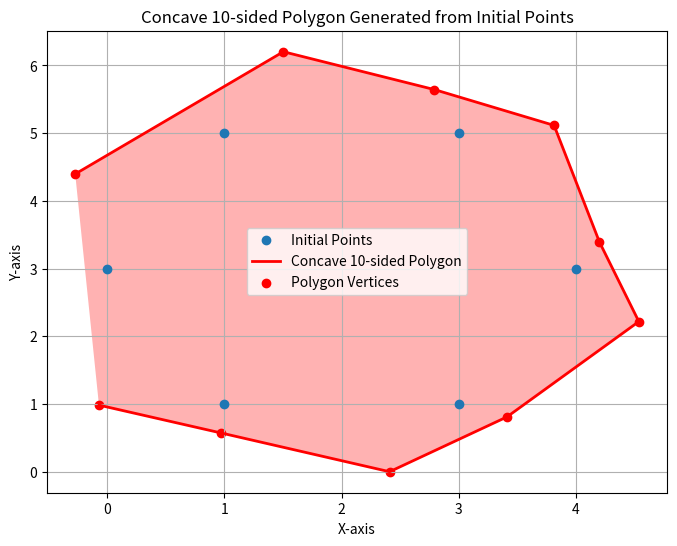

The matplotlib source for this figure:
import numpy as np
import matplotlib.pyplot as plt
from scipy.spatial import ConvexHull
from scipy.optimize import minimize

def interpolate_points(points, num_sides):
    current_sides = len(points)
    if current_sides >= num_sides:
        raise ValueError("Number of initial points must be less than the desired number of sides.")
    
    interpolated_points = []
    new_points_needed = num_sides - current_sides
    
    # Generate interpolated points
    for i in range(current_sides):
        interpolated_points.append(points[i])
        next_point_idx = (i + 1) % current_sides
        segment_length = (new_points_needed + current_sides - 1) // current_sides
        for j in range(1, segment_length + 1):
            ratio = j / (segment_length + 1)
            new_point = points[i] + ratio * (points[next_point_idx] - points[i])
            interpolated_points.append(new_point)
            new_points_needed -= 1
            if new_points_needed <= 0:
                break
    
    return np.array(interpolated_points)

def angle_between(v1, v2):
    """Calculate the angle between two vectors in degrees."""
    cos_theta = np.dot(v1, v2) / (np.linalg.norm(v1) * np.linalg.norm(v2))
    angle = np.arccos(np.clip(cos_theta, -1.0, 1.0))
    return np.degrees(angle)

def enforce_concavity(polygon_points, concave_angle):
    """Adjusts points to enforce concavity at certain vertices."""
    for i in range(len(polygon_points)):
        prev_point = polygon_points[i - 1]
        current_point = polygon_points[i]
        next_point = polygon_points[(i + 1) % len(polygon_points)]
        
        v1 = current_point - prev_point
        v2 = next_point - current_point
        angle = angle_between(v1, v2)
        
        # If the angle is less than the desired concave angle, adjust the points
        if angle < concave_angle:
            adjustment_vector = 0.5 * (v1 + v2)
            polygon_points[i] -= 0.5 * adjustment_vector  # Move the point inward to increase the concavity
            
    return polygon_points

def scale_polygon(polygon_points, scaling_factor):
    """Scale the polygon outward from its centroid."""
    centroid = np.mean(polygon_points, axis=0)
    scaled_points = centroid + scaling_factor * (polygon_points - centroid)
    return scaled_points

def is_point_inside_polygon(point, polygon):
    """Check if a point is inside a polygon using the ray-casting algorithm."""
    x, y = point
    n = len(polygon)
    inside = False
    p1x, p1y = polygon[0]
    for i in range(n + 1):
        p2x, p2y = polygon[i % n]
        if min(p1y, p2y) < y <= max(p1y, p2y):
            if x <= max(p1x, p2x):
                if p1y != p2y:
                    xinters = (y - p1y) * (p2x - p1x) / (p2y - p1y) + p1x
                if p1x == p2x or x <= xinters:
                    inside = not inside
        p1x, p1y = p2x, p2y
    return inside

def expand_polygon_to_include_points(polygon_points, initial_points):
    """Expand the polygon until all initial points are inside the polygon."""
    scaling_factor = 1.0
    while not all(is_point_inside_polygon(point, polygon_points) for point in initial_points):
        scaling_factor += 0.1
        polygon_points = scale_polygon(polygon_points, scaling_factor)
    return polygon_points

def create_concave_polygon(initial_points, num_sides, concave_angle=150):
    # Generate interpolated points
    polygon_points = interpolate_points(initial_points, num_sides)
    
    # Random perturbations to ensure points are not collinear
    perturbation_strength = 0.1
    perturbed_points = polygon_points + np.random.uniform(-perturbation_strength, perturbation_strength, polygon_points.shape)
    
    # Enforce concavity
    perturbed_points = enforce_concavity(perturbed_points, concave_angle)
    
    # Optimization to fine-tune concavity and area
    def objective(x):
        poly_points = x.reshape((-1, 2))
        hull = ConvexHull(poly_points)
        area = hull.volume
        return area

    def constraint(x):
        poly_points = x.reshape((-1, 2))
        hull = ConvexHull(poly_points)
        hull_points = poly_points[hull.vertices]
        return len(hull_points) - num_sides
    
    initial_guess = perturbed_points.flatten()
    constraints = {'type': 'eq', 'fun': constraint}
    bounds = [(None, None)] * len(initial_guess)
    
    result = minimize(objective, initial_guess, method='SLSQP', constraints=constraints, bounds=bounds)
    final_polygon_points = result.x.reshape((-1, 2))
    
    # Expand the polygon to ensure all initial points lie inside
    final_polygon_points = expand_polygon_to_include_points(final_polygon_points, initial_points)
    
    return final_polygon_points

# Define the initial points (example)
initial_points = np.array([
    [1, 1], [3, 1], [4, 3], [3, 5], [1, 5], [0, 3]
])

# Specify the number of sides for the polygon
num_sides = 10  # Example: Generate a 10-sided polygon

# Generate the concave polygon
concave_polygon_points = create_concave_polygon(initial_points, num_sides)

# Plot the initial points and the resulting concave n-sided polygon
plt.figure(figsize=(8, 6))
plt.plot(initial_points[:, 0], initial_points[:, 1], 'o', label='Initial Points')
plt.plot(concave_polygon_points[:, 0], concave_polygon_points[:, 1], 'r-', lw=2, label=f'Concave {num_sides}-sided Polygon')
plt.fill(concave_polygon_points[:, 0], concave_polygon_points[:, 1], 'r-', alpha=0.3)
plt.scatter(concave_polygon_points[:, 0], concave_polygon_points[:, 1], c='red', label='Polygon Vertices')

plt.xlabel('X-axis')
plt.ylabel('Y-axis')
plt.title(f'Concave {num_sides}-sided Polygon Generated from Initial Points')
plt.legend()
plt.grid(True)
plt.show()
